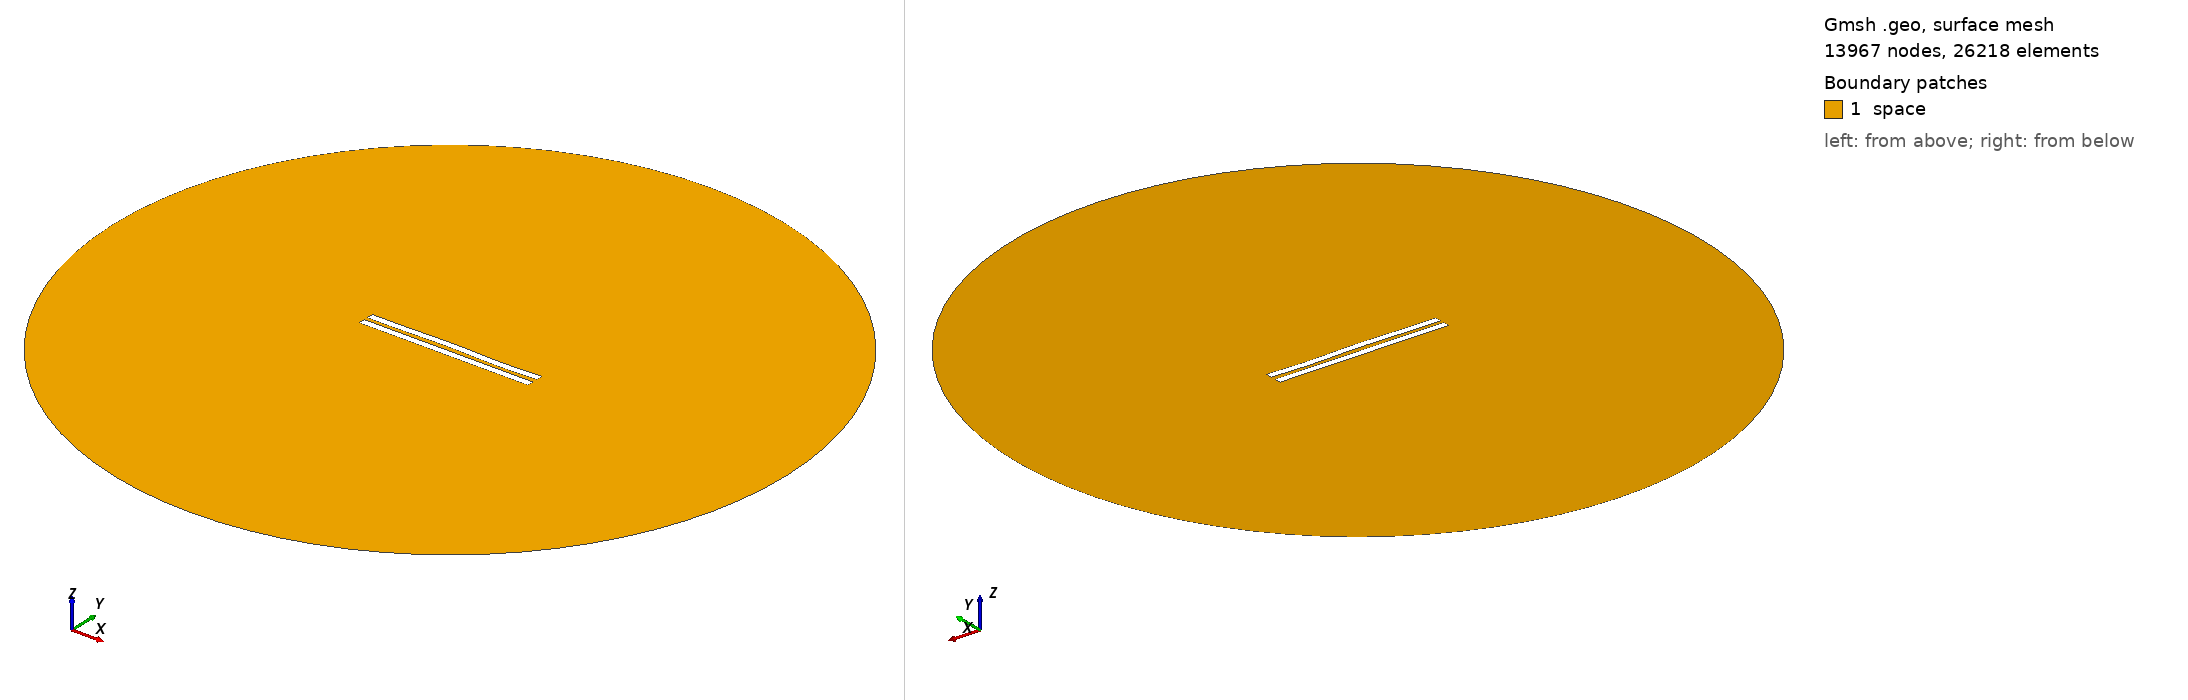

Gmsh geometry script, surface-meshed: 13967 nodes, 26218 surface elements. Boundary patches (legend numbers): 1 space. Left view from above one corner, right view from below the opposite corner. Legend entries are the model's physical surfaces. The drawing asked Gmsh for element sizes between 1% and 20% of the model's largest extent; the script's own settings can give other sizes.

=== 3121.geo (drawn) ===
//---------------------------------------
// Geometry kernel
//---------------------------------------

SetFactory("OpenCASCADE");



//---------------------------------------
// Parameters of the geometry
//---------------------------------------

// Overetch of the upper plate
overetch = 0.0;

// Distance between the plates
distance = 2.5;

// Discretization over the x axis (for the deformation)
nx = 50; 

// Length of the plate
L = 100 - overetch; 

// Number of modes
n = 4; 

// 1st mode coefficient
coeff(1) = 0.15;
beta(1) = 0.596864 * 3.1415926535 / L;

// 2nd mode coefficient
coeff(2) = 0.15;
beta(2) = 1.49418 * 3.1415926535 / L;

// 3rd mode coefficient
coeff(3) = 0.15;
beta(3) = 2.50025 * 3.1415926535 / L;

// 4th mode coefficient
coeff(4) = -0.15;
beta(4) = 3.49999 * 3.1415926535 / L;



//---------------------------------------
// Upper plate (deformed rectangle)
//---------------------------------------

// Coordiantes of the upper plate
xmin = -50;
xmax = 50 - overetch;

// Height of the upper plate
yheight = 4 - 2 * overetch;

// Indexes of the points
UpperID[] = {};
LowerID[] = {};
LeftID[] = {};
RightID[] = {};

// Point index
p = 1;

// Horizontal edges
For i In {1:nx}
    x = xmin + (i-1)*(xmax - xmin)/(nx-1);

    y_bottom = distance / 2 + overetch;
    For j In {1:n}
        C = (Cosh(beta(j)*L) + Cos(beta(j)*L)) / (Sinh(beta(j)*L) + Sin(beta(j)*L));
        y_bottom  = y_bottom + coeff(j) * (Cosh(beta(j)*(x+50)) - Cos(beta(j)*(x+50)) - C * (Sinh(beta(j)*(x+50)) - Sin(beta(j)*(x+50))));
    EndFor

    y_top = y_bottom + yheight;

    Point(p) = {x, y_top, 0, 1.0};
    UpperID[i] = p;
    p = p + 1;

    Point(p) = {x, y_bottom, 0, 1.0};
    LowerID[i] = p;
    p = p + 1;
EndFor

// Create point lists
UpperPts[] = {}; LowerPts[] = {};
For i In {1:nx}
  UpperPts[] += {UpperID[i]};
  LowerPts[] += {LowerID[i]};
EndFor

// Build splines
Spline(1) = {UpperPts[]};
Spline(2) = {LowerPts[]};
Line(3) = {LowerPts[nx-1], UpperPts[nx-1]};
Line(4) = {LowerPts[0], UpperPts[0]};

// Build the plane surface
Curve Loop(1) = {2, 3, -1, -4};
Plane Surface(1) = {1};



//---------------------------------------
// Lower plate (rectangle)
//---------------------------------------

// Vertices
Point(1001) = {-50, -1, 0, 1.0};
Point(1002) = { 50, -1, 0, 1.0};
Point(1003) = { 50,  -5, 0, 1.0};
Point(1004) = {-50,  -5, 0, 1.0};

// Edges
Line(5) = {1001, 1002};
Line(6) = {1002, 1003};
Line(7) = {1003, 1004};
Line(8) = {1004, 1001};

// Plane surface
Line Loop(2) = {5, 6, 7, 8};
Plane Surface(2) = {2}; 



//---------------------------------------
// Outer (fictious) boundary
//---------------------------------------

// Points
Point(1005) = {0, 0, 0};       // Center
Point(1006) = {200, 0, 0};     // Start point
Point(1007) = {0, 200, 0};     // 90 degrees
Point(1008) = {-200, 0, 0};    // 180 degrees
Point(1009) = {0, -200, 0};    // 270 degrees

// Circle arcs (each needs start, center, end)
Circle(9) = {1006, 1005, 1007};
Circle(10) = {1007, 1005, 1008};
Circle(11) = {1008, 1005, 1009};
Circle(12) = {1009, 1005, 1006};

// Plane surface for the entire domain
Curve Loop(3) = {9, 10, 11, 12};
Surface(3) = {3};

// Subtract the plates from the whole domain to obtain the actual domain where we want to solve the equations
BooleanDifference{ Surface{3}; Delete; }{ Surface{1}; Surface{2}; Delete; }




//---------------------------------------
// Transfinite Lines/Curves
//---------------------------------------

// Set the number of points on the boundaries
r = 7;

// Plates
Transfinite Curve {1, 2} = 50*r Using Progression 1;
Transfinite Curve {3, 4} = 2*r Using Progression 1;
Transfinite Line {5, 7} = 50*r Using Progression 1;
Transfinite Line {6, 8} = 2*r Using Progression 1;

// Outer boundary
Transfinite Line {9, 10, 11, 12} = 20 Using Progression 1;



//---------------------------------------
// Physical groups
//---------------------------------------                

// Physical curves (boundaries)
Physical Line("force_segment", 10) = {2};
Physical Line("upper_plate", 11) = {1, 3, 4};
Physical Line("lower_plate", 12) = {5, 6, 7, 8};
Physical Line("boundary", 20) = {9, 10, 11, 12};

// Physical Surfaces
Physical Surface("space", 30) = {3};



//---------------------------------------
// 6. Generate the Mesh
//---------------------------------------

// 2D mesh generation
Mesh 2;
